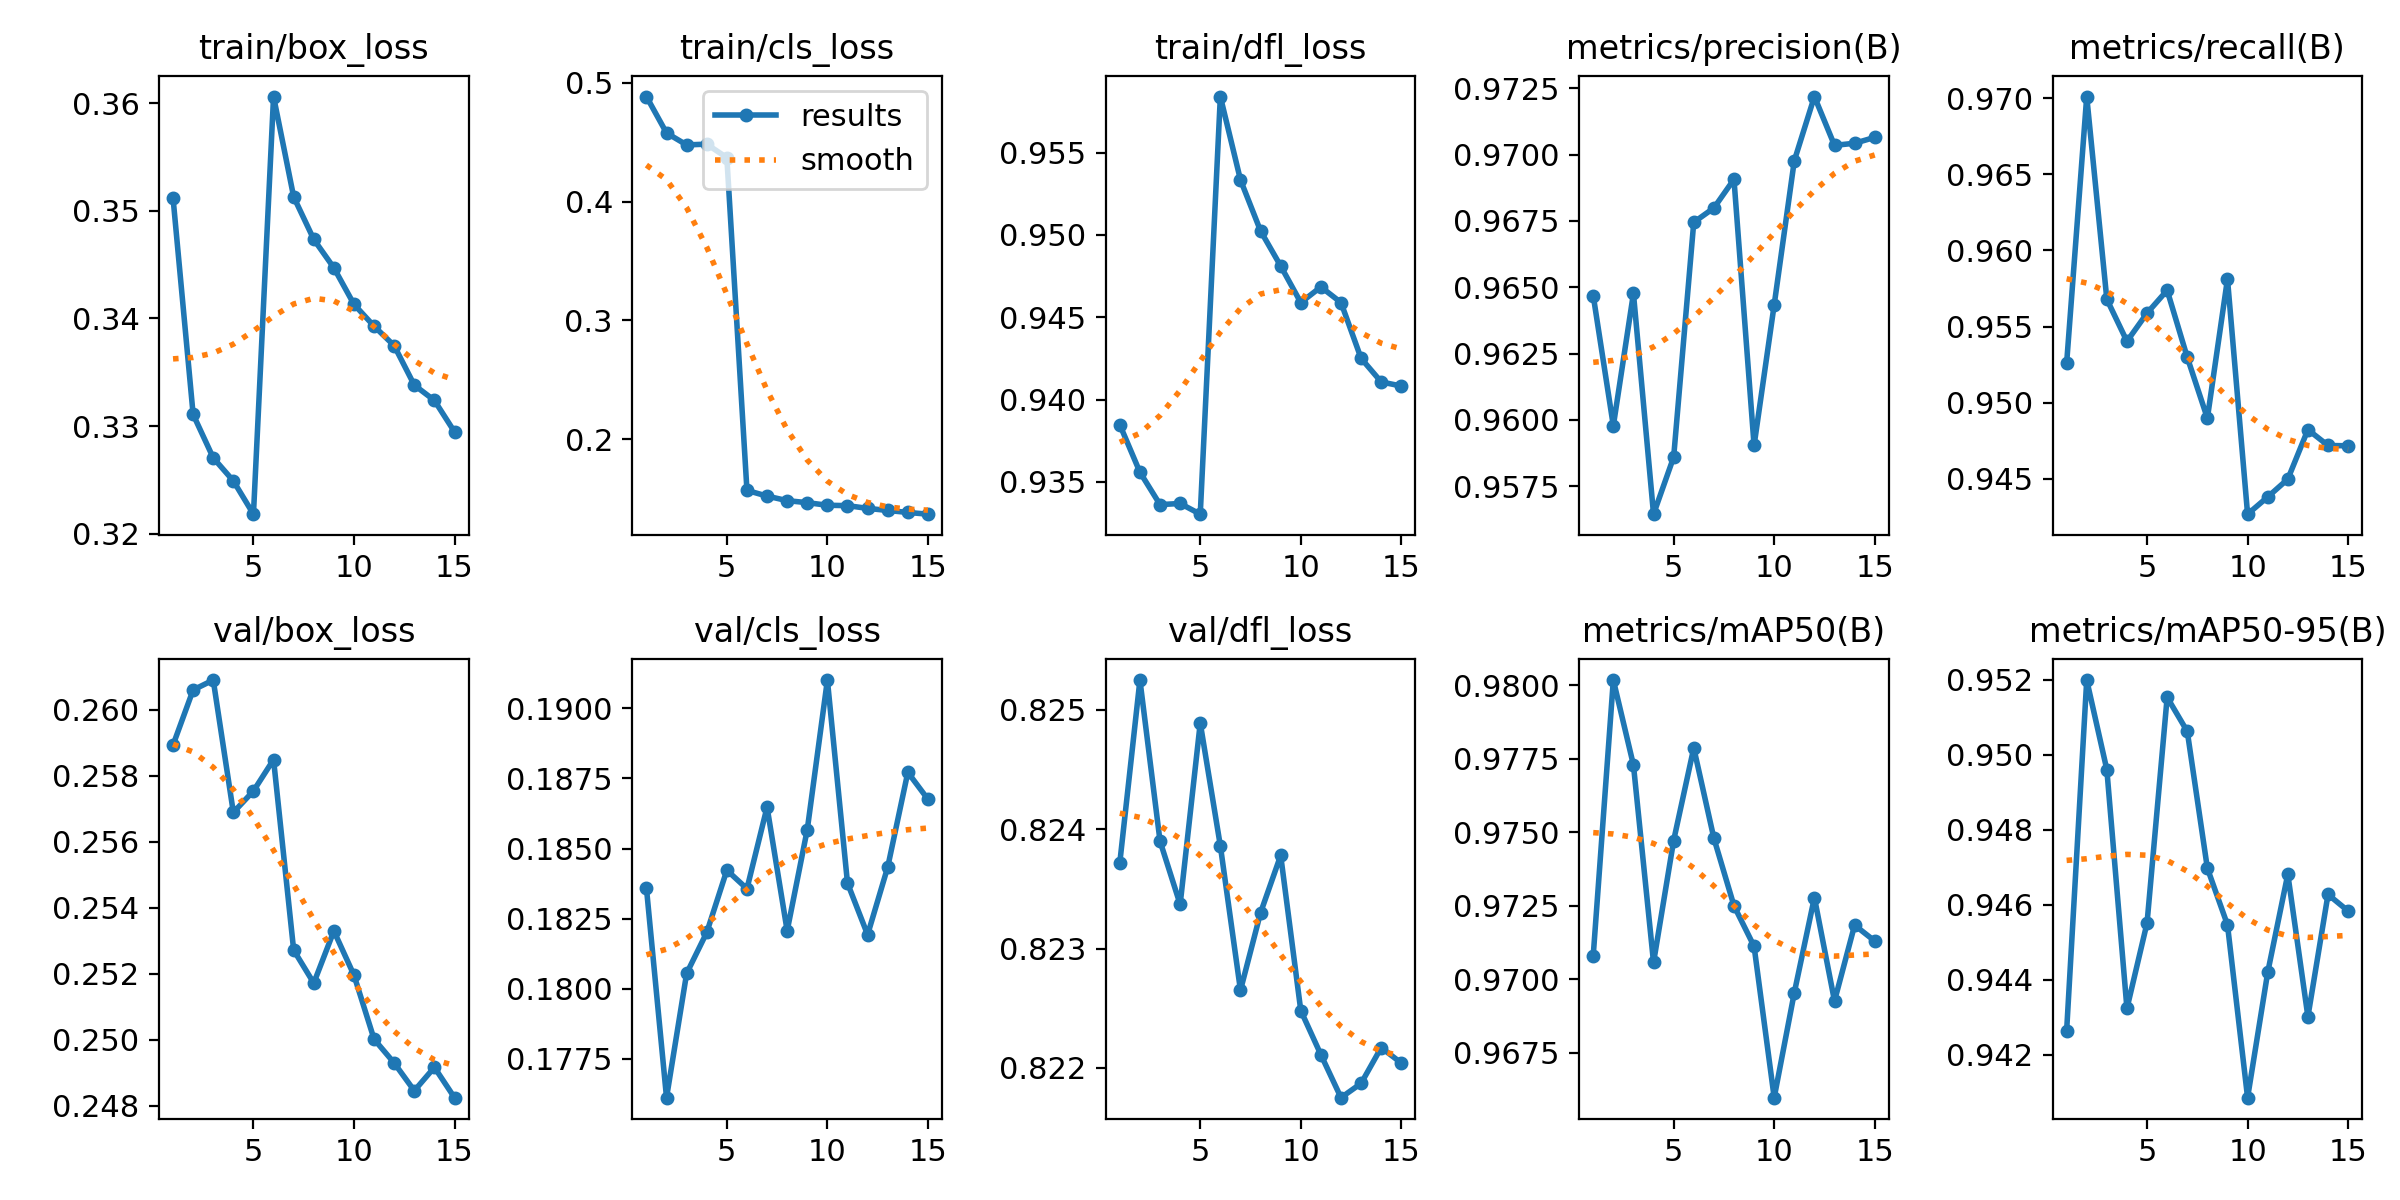

The file beside this chart, header and first rows:
epoch, time, train/box_loss, train/cls_loss, train/dfl_loss, metrics/precision(B), metrics/recall(B), metrics/mAP50(B), metrics/mAP50-95(B), val/box_loss, val/cls_loss, val/dfl_loss, lr/pg0, lr/pg1, lr/pg2
1, 2512, 0.3512, 0.4886, 0.9385, 0.9647, 0.9526, 0.9708, 0.9426, 0.2589, 0.1836, 0.8237, 7.09928e-05, 7.09928e-05, 7.09928e-05
2, 5819, 0.3311, 0.4579, 0.9356, 0.9598, 0.9701, 0.9802, 0.952, 0.2606, 0.1761, 0.8253, 0.0001326, 0.0001326, 0.0001326
3, 9197, 0.3271, 0.4479, 0.9336, 0.9648, 0.9568, 0.9773, 0.9496, 0.2609, 0.1805, 0.8239, 0.0001849, 0.0001849, 0.0001849
4, 11603, 0.3249, 0.4485, 0.9337, 0.9565, 0.954, 0.9706, 0.9432, 0.2569, 0.182, 0.8234, 0.0001708, 0.0001708, 0.0001708
5, 14057, 0.3218, 0.4371, 0.933, 0.9586, 0.9559, 0.9747, 0.9455, 0.2575, 0.1842, 0.8249, 0.0001568, 0.0001568, 0.0001568
6, 16603, 0.3606, 0.1569, 0.9584, 0.9675, 0.9574, 0.9779, 0.9515, 0.2585, 0.1836, 0.8239, 0.0001427, 0.0001427, 0.0001427
7, 19014, 0.3513, 0.1521, 0.9533, 0.968, 0.953, 0.9748, 0.9506, 0.2527, 0.1865, 0.8226, 0.0001287, 0.0001287, 0.0001287
8, 21202, 0.3473, 0.1483, 0.9502, 0.9691, 0.949, 0.9725, 0.947, 0.2517, 0.1821, 0.8233, 0.0001146, 0.0001146, 0.0001146
9, 23971, 0.3447, 0.1466, 0.9481, 0.959, 0.9581, 0.9711, 0.9455, 0.2533, 0.1857, 0.8238, 0.0001005, 0.0001005, 0.0001005
10, 26997, 0.3413, 0.1444, 0.9459, 0.9643, 0.9427, 0.966, 0.9408, 0.252, 0.191, 0.8225, 8.6478e-05, 8.6478e-05, 8.6478e-05
11, 30054, 0.3393, 0.1441, 0.9468, 0.9698, 0.9438, 0.9695, 0.9442, 0.25, 0.1838, 0.8221, 7.242e-05, 7.242e-05, 7.242e-05
12, 32330, 0.3375, 0.1418, 0.9459, 0.9722, 0.945, 0.9728, 0.9468, 0.2493, 0.1819, 0.8217, 5.8362e-05, 5.8362e-05, 5.8362e-05
13, 34480, 0.3338, 0.14, 0.9425, 0.9704, 0.9482, 0.9693, 0.943, 0.2485, 0.1843, 0.8219, 4.4304e-05, 4.4304e-05, 4.4304e-05
14, 36584, 0.3324, 0.1383, 0.9411, 0.9704, 0.9472, 0.9718, 0.9463, 0.2492, 0.1877, 0.8222, 3.0246e-05, 3.0246e-05, 3.0246e-05
15, 38740, 0.3295, 0.1369, 0.9408, 0.9707, 0.9472, 0.9713, 0.9458, 0.2482, 0.1868, 0.822, 1.6188e-05, 1.6188e-05, 1.6188e-05
